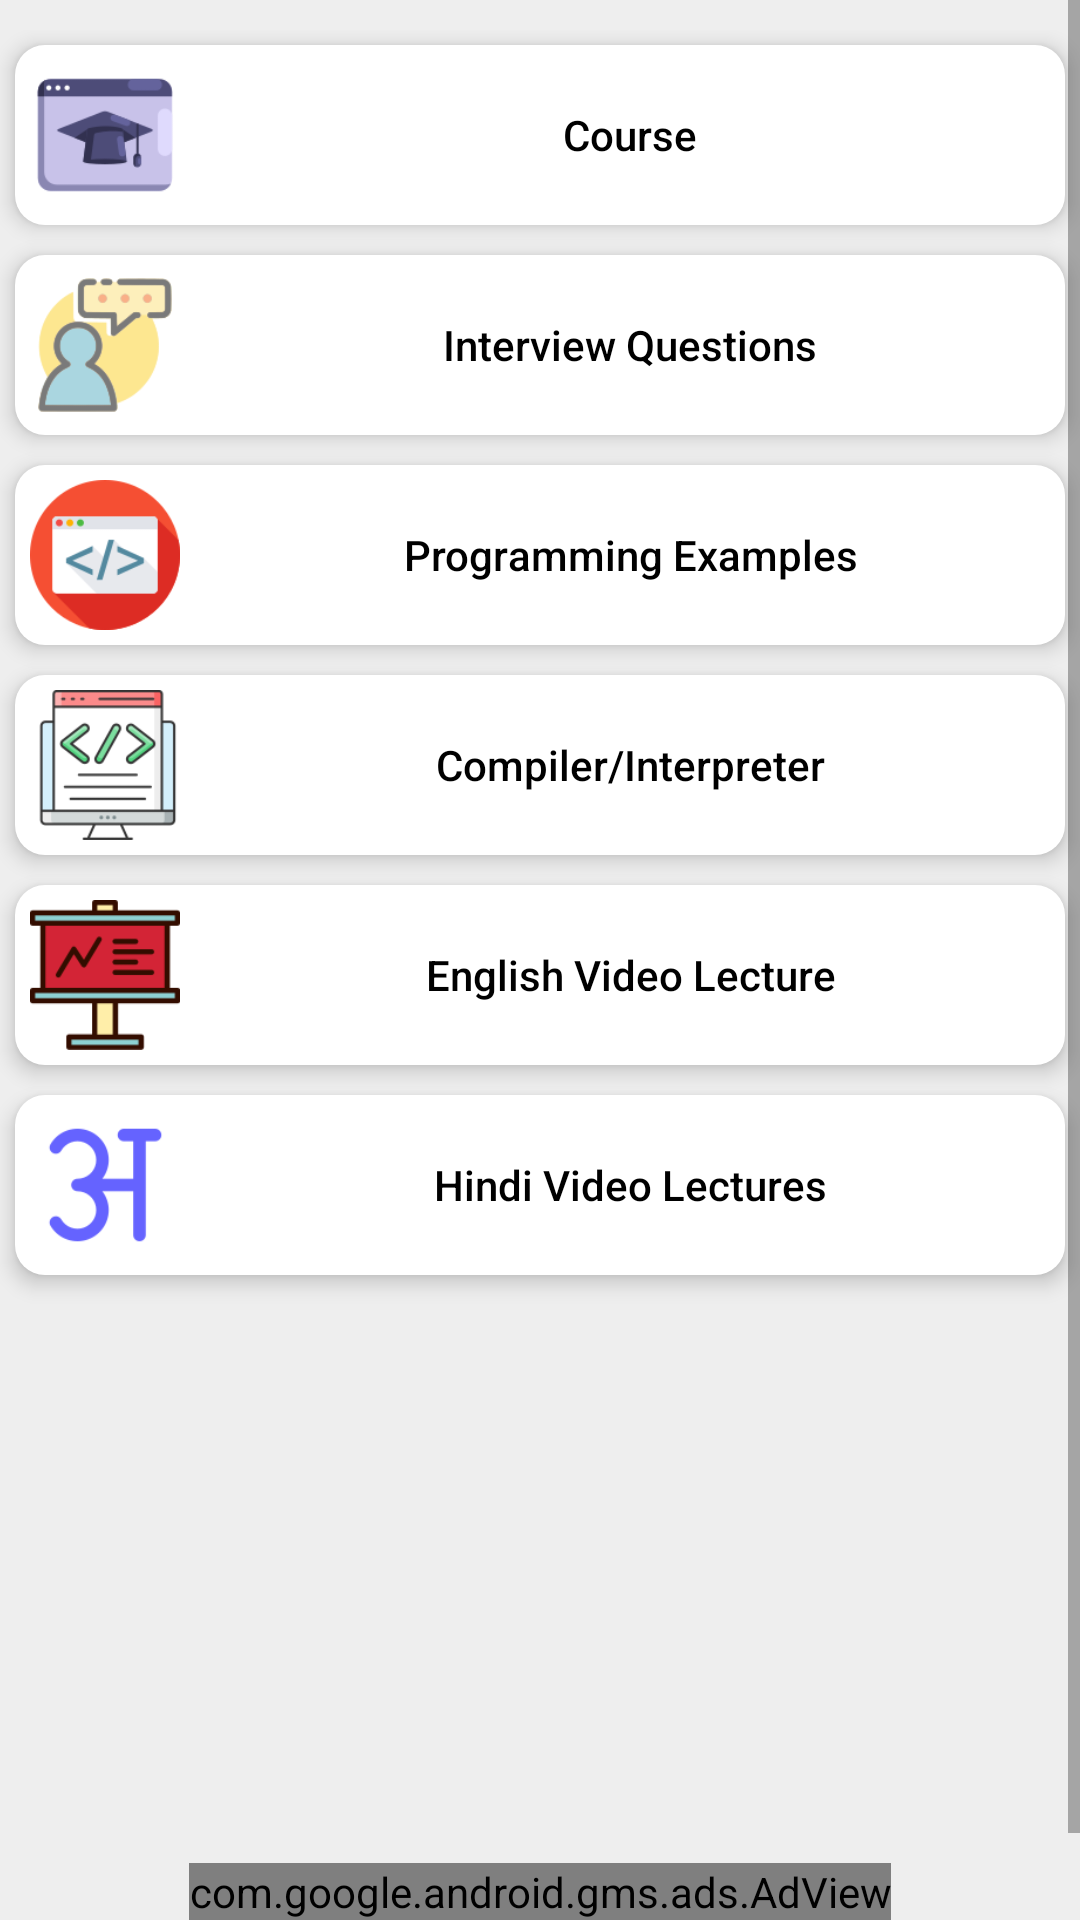

Layout XML and referenced resources for this Android screen:
<!-- AndroidManifest.xml: application theme AppTheme -->
<!-- res/layout/study_materials_layout.xml -->
<?xml version="1.0" encoding="utf-8"?>
<RelativeLayout xmlns:android="http://schemas.android.com/apk/res/android"
    xmlns:app="http://schemas.android.com/apk/res-auto"
    xmlns:tools="http://schemas.android.com/tools"
    android:layout_width="match_parent"
    android:layout_height="match_parent"


    android:background="#EEEEEE"
    android:orientation="vertical"
    tools:context=".Activity.StudyMaterialsActivity">


    <ScrollView

        android:layout_above="@+id/adView"
        android:fillViewport="true"
        android:layout_width="match_parent"
        android:layout_height="match_parent">
        <LinearLayout

            android:layout_marginTop="10dp"
            android:id="@+id/courseLinear"

            android:orientation="vertical"
            android:layout_width="match_parent"
            android:layout_height="wrap_content">

            <LinearLayout
                android:layout_margin="5dp"
                android:elevation="@dimen/abc_action_bar_elevation_material"
                android:background="@drawable/round_background"
                android:orientation="horizontal"
                android:layout_width="match_parent"
                android:layout_height="wrap_content">
                <ImageView
                    android:layout_margin="5dp"
                    android:src="@drawable/course_img"
                    android:layout_width="50dp"
                    android:layout_height="50dp">

                </ImageView>
                <Button
                    android:id="@+id/courseButton"
                    android:textColor="@android:color/black"
                    android:text="Course"
                    android:textAllCaps="false"
                   android:background="@android:color/transparent"
                    android:layout_gravity="center"
                    
                    android:layout_width="match_parent"
                    android:layout_height="wrap_content">

                </Button>
            </LinearLayout>


            <LinearLayout

                android:layout_margin="5dp"
                android:elevation="@dimen/abc_action_bar_elevation_material"
                android:background="@drawable/round_background"
                android:orientation="horizontal"
                android:layout_width="match_parent"
                android:layout_height="wrap_content">
                <ImageView
                   android:layout_margin="5dp"
                    android:src="@drawable/interview_icon"
                    android:layout_width="50dp"
                    android:layout_height="50dp">

                </ImageView>
                <Button
                    android:id="@+id/interviewButton"
                    android:textAllCaps="false"
                    android:textColor="@android:color/black"
                    android:text="Interview Questions"
                   android:background="@android:color/transparent"
                    android:layout_gravity="center"
                    android:layout_width="match_parent"
                    android:layout_height="wrap_content">

                </Button>
            </LinearLayout>

            <LinearLayout

                android:layout_margin="5dp"
                android:elevation="@dimen/abc_action_bar_elevation_material"

                android:background="@drawable/round_background"
                android:orientation="horizontal"
                android:layout_width="match_parent"
                android:layout_height="wrap_content">
                <ImageView
                   android:layout_margin="5dp"
                    android:src="@drawable/programming_icon"
                    android:layout_width="50dp"
                    android:layout_height="50dp">

                </ImageView>
                <Button
                    android:id="@+id/programsButton"
                    android:textAllCaps="false"
                    android:textColor="@android:color/black"
                    android:text="Programming Examples"
                   android:background="@android:color/transparent"
                    android:layout_gravity="center"
                    android:layout_width="match_parent"
                    android:layout_height="wrap_content">

                </Button>
            </LinearLayout>

            <LinearLayout

                android:layout_margin="5dp"
                android:elevation="@dimen/abc_action_bar_elevation_material"

                android:background="@drawable/round_background"
                android:orientation="horizontal"
                android:layout_width="match_parent"
                android:layout_height="wrap_content">
                <ImageView
                   android:layout_margin="5dp"
                    android:src="@drawable/compiler_icon_2"
                    android:layout_width="50dp"
                    android:layout_height="50dp">

                </ImageView>
                <Button
                    android:id="@+id/compilerButton"
                    android:textAllCaps="false"
                    android:textColor="@android:color/black"
                    android:text="Compiler/Interpreter"
                   android:background="@android:color/transparent"
                    android:layout_gravity="center"
                    android:layout_width="match_parent"
                    android:layout_height="wrap_content">

                </Button>
            </LinearLayout>

            <LinearLayout
                android:layout_margin="5dp"
                android:elevation="@dimen/abc_action_bar_elevation_material"

                android:background="@drawable/round_background"
                android:orientation="horizontal"
                android:layout_width="match_parent"
                android:layout_height="wrap_content">
                <ImageView
                   android:layout_margin="5dp"
                    android:src="@drawable/english_lecture"
                    android:layout_width="50dp"
                    android:layout_height="50dp">

                </ImageView>
                <Button
                    android:id="@+id/englishButton"
                    android:textAllCaps="false"
                    android:textColor="@android:color/black"
                    android:text="English Video Lecture"
                   android:background="@android:color/transparent"
                    android:layout_gravity="center"
                    android:layout_width="match_parent"
                    android:layout_height="wrap_content">

                </Button>
            </LinearLayout>

            <LinearLayout

                android:layout_margin="5dp"
                android:elevation="@dimen/abc_action_bar_elevation_material"
                android:background="@drawable/round_background"
                android:orientation="horizontal"
                android:layout_width="match_parent"
                android:layout_height="wrap_content">
                <ImageView
                   android:layout_margin="5dp"
                    android:src="@drawable/hindi_icon"
                    android:layout_width="50dp"
                    android:layout_height="50dp">

                </ImageView>
                <Button
                    android:id="@+id/hindiButton"
                    android:textAllCaps="false"
                    android:textColor="@android:color/black"
                    android:text="Hindi Video Lectures"
                   android:background="@android:color/transparent"
                    android:layout_gravity="center"
                    android:layout_width="match_parent"
                    android:layout_height="wrap_content">

                </Button>
            </LinearLayout>


        </LinearLayout>
    </ScrollView>

    <com.google.android.gms.ads.AdView xmlns:ads="http://schemas.android.com/apk/res-auto"
        android:id="@+id/adView"
        android:layout_width="wrap_content"
        android:layout_height="wrap_content"

        android:layout_alignParentBottom="true"

        android:layout_centerHorizontal="true"
        ads:adSize="BANNER"
        ads:adUnitId="@string/admob_bannerid">

    </com.google.android.gms.ads.AdView>


</RelativeLayout>
<!-- resources referenced by this layout -->
<resources>
  <!-- drawable compiler_icon_2: png bitmap (drawable-xhdpi, 4874 bytes) -->
  <!-- drawable course_img: png bitmap (drawable-hdpi, 3541 bytes) -->
  <!-- drawable english_lecture: png bitmap (drawable, 1869 bytes) -->
  <!-- drawable hindi_icon: png bitmap (drawable-xhdpi, 2377 bytes) -->
  <!-- drawable interview_icon: png bitmap (drawable-xhdpi, 6272 bytes) -->
  <!-- drawable programming_icon: png bitmap (drawable-mdpi, 4248 bytes) -->
  <!-- drawable round_background (drawable) -->
  <?xml version="1.0" encoding="utf-8"?>
  <selector xmlns:android="http://schemas.android.com/apk/res/android">
  
      <item>
          <shape  android:shape="rectangle">
              <corners  android:topRightRadius="10dp" android:bottomRightRadius="10dp" android:topLeftRadius="10dp" android:bottomLeftRadius="10dp">
  
              </corners>
               <solid android:color="@android:color/white">
  
               </solid>
          </shape>
      </item>
  </selector>
  <string name="admob_bannerid">
          ca-app-pub-5584279718709862/7828896396
      </string>
  <style name="AppTheme" parent="Theme.AppCompat.Light.DarkActionBar">
          
  
          <item name="colorPrimary">#F7630C</item>
          <item name="colorPrimaryDark">#000000</item>
          <item name="colorAccent">@color/colorAccent</item>
  
      </style>
  <color name="colorAccent">#D81B60</color>
</resources>
